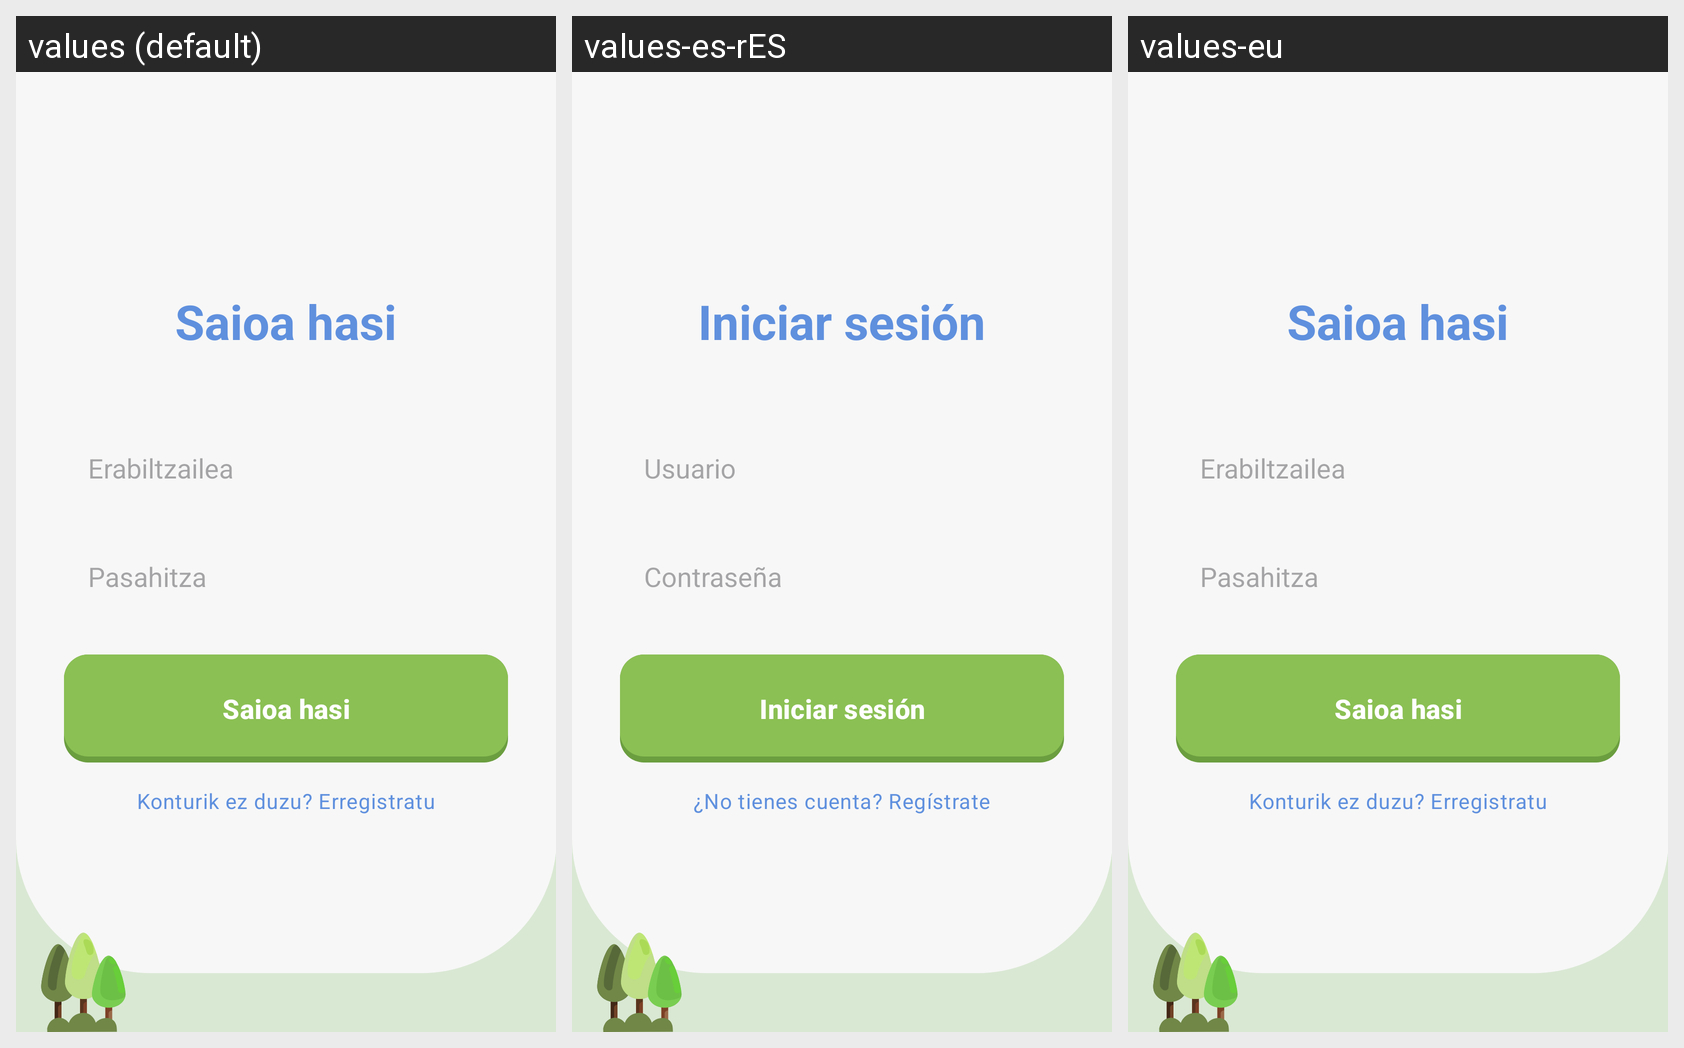

The same Android screen rendered under several of its app's locales, left to right. List the strings drawn on it with the default value and each locale's translation.
Android screen res/layout/activity_login.xml rendered under 3 locales, left to right: values (default), values-es-rES, values-eu. Device: Nexus 5 (rendered at 1080×1920; each locale shown at half size, 540×960, under a caption strip naming it); theme Theme.GernikApp.
Strings drawn on this screen, with the default value and each locale's value (text and hints the layout hard-codes, and strings that could not be matched under every locale, appear in the picture but are not listed):

login_title
  values: Saioa hasi
  values-es-rES: Iniciar sesión
  values-eu: Saioa hasi

login_username_hint
  values: Erabiltzailea
  values-es-rES: Usuario
  values-eu: Erabiltzailea

login_password_hint
  values: Pasahitza
  values-es-rES: Contraseña
  values-eu: Pasahitza

login_button
  values: Saioa hasi
  values-es-rES: Iniciar sesión
  values-eu: Saioa hasi

ez_duzu_konturik_izena_eman
  values: Konturik ez duzu? Erregistratu
  values-es-rES: ¿No tienes cuenta? Regístrate
  values-eu: Konturik ez duzu? Erregistratu  [not translated; the default value is used]
